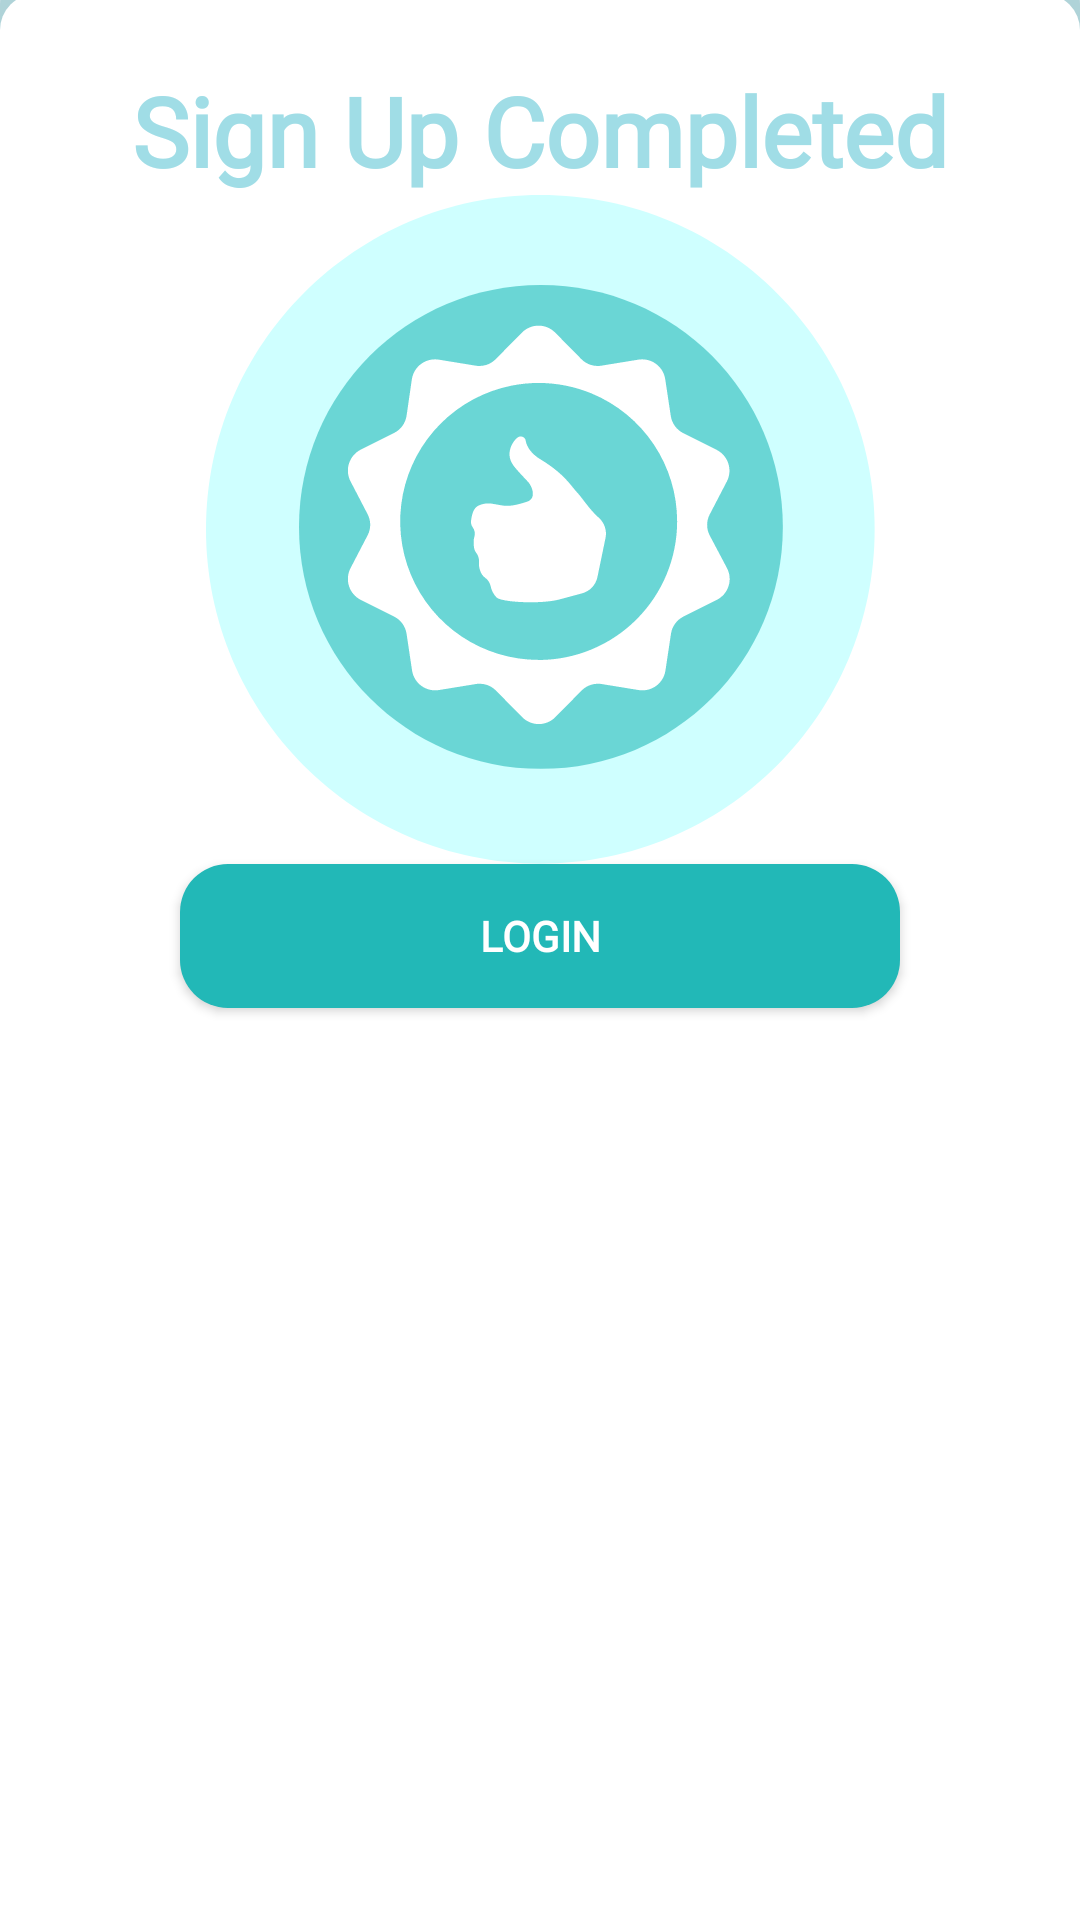

Layout XML and referenced resources for this Android screen:
<!-- AndroidManifest.xml: application theme Theme.AML -->
<!-- res/layout/fragment_sign_up_success.xml -->
<FrameLayout xmlns:android="http://schemas.android.com/apk/res/android"
    xmlns:app="http://schemas.android.com/apk/res-auto"
    xmlns:tools="http://schemas.android.com/tools"
    android:id="@+id/loginRoot"
    android:layout_width="match_parent"
    android:layout_height="match_parent"
    android:background="@color/blue43">

    <FrameLayout
        android:id="@+id/flChange"
        android:layout_width="match_parent"
        android:layout_height="match_parent"
        android:layout_gravity="top" >

        <ImageView
            android:id="@+id/ivChange"
            android:layout_width="wrap_content"
            android:layout_height="wrap_content"
            app:srcCompat="@drawable/ic_success"
            android:layout_gravity="center_horizontal"
            android:layout_marginTop="60dp"/>
    </FrameLayout>

    
    <FrameLayout
        android:id="@+id/flChange2"
        android:layout_width="match_parent"
        android:layout_height="650dp"
        android:layout_gravity="bottom"
        android:background="@drawable/shape_bblue_card_43">

        <LinearLayout
            android:id="@+id/layout_success"
            android:layout_width="match_parent"
            android:layout_height="match_parent"
            android:orientation="vertical"
            android:background="@drawable/shape_sign_white"
            android:gravity="center_horizontal"
            android:layout_marginTop="8dp"
            android:padding="24dp" >

            <TextView
                android:id="@+id/tvWelcome2"
                android:layout_width="match_parent"
                android:layout_height="wrap_content"
                android:fontFamily="@font/montserrat_bold"
                android:text="Sign Up Completed"
                android:textAlignment="center"
                android:textColor="@color/cyan"
                android:textSize="32sp"
                android:textStyle="bold" />

            <ImageView
                android:id="@+id/imageView6"
                android:layout_width="match_parent"
                android:layout_height="wrap_content"
                app:srcCompat="@drawable/ic_signup" />

            <androidx.appcompat.widget.AppCompatButton
                android:id="@+id/buttonSubmit"
                android:layout_width="240dp"
                android:layout_height="48dp"
                android:text="Login"
                android:textColor="@android:color/white"
                android:textStyle="bold"
                android:fontFamily="@font/montserrat_bold"
                android:background="@drawable/shape_teal_card"
                android:layout_marginBottom="12dp"
                android:layout_marginHorizontal="24dp" />

        </LinearLayout>
    </FrameLayout>
</FrameLayout>
<!-- resources referenced by this layout -->
<resources>
  <color name="blue43">#6E89C1C6</color>
  <color name="cyan">#A0DDE6</color>
  <!-- drawable ic_signup: vector/xml drawable (drawable, 4914 chars, omitted) -->
  <!-- drawable ic_success: vector/xml drawable (drawable, 34661 chars, omitted) -->
  <!-- drawable shape_bblue_card_43 (drawable) -->
  <shape xmlns:android="http://schemas.android.com/apk/res/android"
      android:shape="rectangle">
      <solid android:color="@color/blue43" />
      <corners android:radius="12dp" />
  </shape>
  <!-- drawable shape_sign_white (drawable) -->
  <shape xmlns:android="http://schemas.android.com/apk/res/android"
      android:shape="rectangle">
  
      <solid android:color="@color/white" />
  
      <corners
          android:topLeftRadius="12dp"
          android:topRightRadius="12dp"
          android:bottomLeftRadius="0dp"
          android:bottomRightRadius="0dp" />
  </shape>
  <!-- drawable shape_teal_card (drawable) -->
  <shape xmlns:android="http://schemas.android.com/apk/res/android"
      android:shape="rectangle">
      <solid android:color="@color/teal" />
      <corners android:radius="16dp" />
  </shape>
  <style name="Theme.AML" parent="Base.Theme.AML" />
  <color name="white">#FFFFFFFF</color>
  <color name="teal">#22B8B7</color>
  <style name="Base.Theme.AML" parent="Theme.Material3.DayNight.NoActionBar">
          
          
      </style>
</resources>
